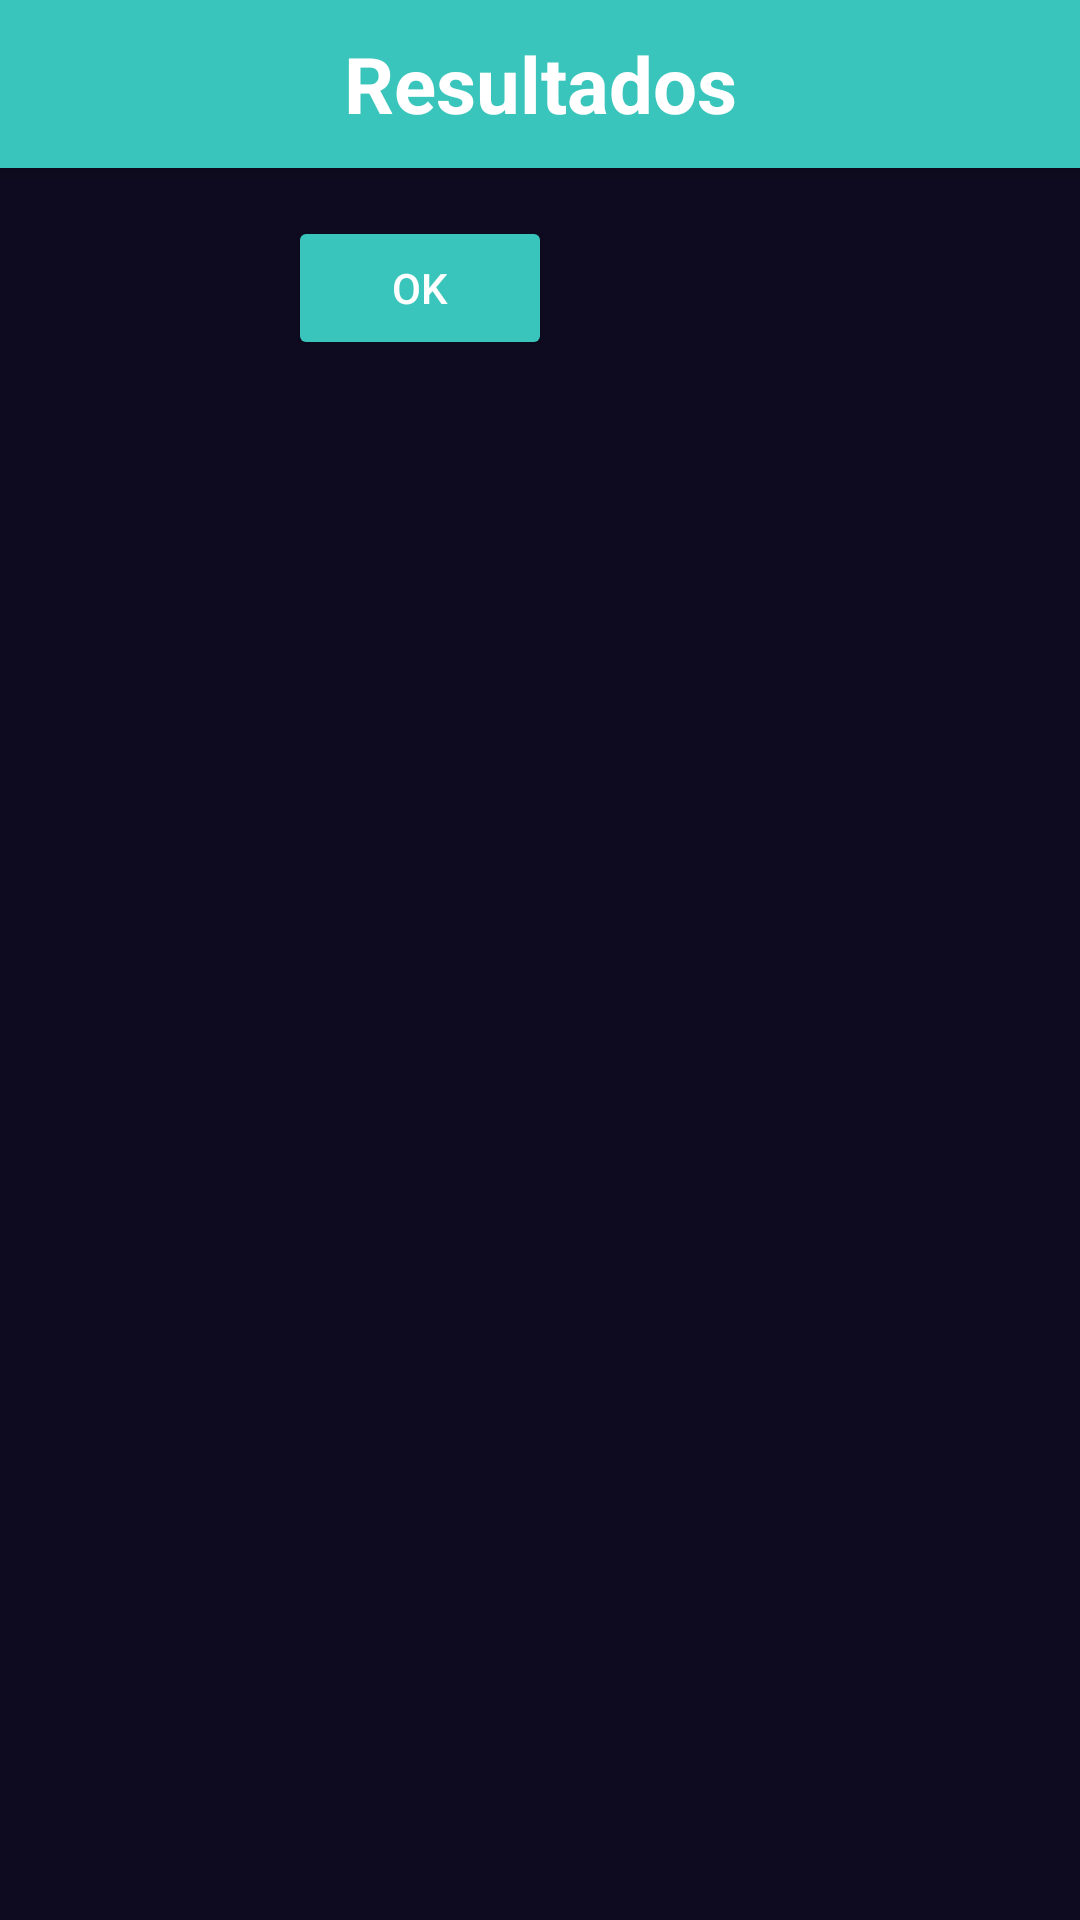

Android layout source for this screen:
<!-- AndroidManifest.xml: application theme Theme.QuizCraftApp -->
<!-- res/layout/activity_trivia_results.xml -->
<?xml version="1.0" encoding="utf-8"?>
<LinearLayout xmlns:android="http://schemas.android.com/apk/res/android"
    android:layout_width="match_parent"
    android:layout_height="match_parent"
    xmlns:tools="http://schemas.android.com/tools"
    android:orientation="vertical"
    android:background="@color/background_app">

    <androidx.appcompat.widget.Toolbar
        android:id="@+id/toolbar"
        android:layout_width="match_parent"
        android:layout_height="wrap_content"
        android:background="#39c5bb"
        android:elevation="4dp"
        android:theme="@style/ThemeOverlay.AppCompat.Dark.ActionBar">

        
        <TextView
            android:id="@+id/app_name"
            android:layout_width="wrap_content"
            android:layout_height="wrap_content"
            android:text="Resultados"
            android:textSize="26sp"
            android:textStyle="bold"
            android:textColor="@color/white"
            android:layout_gravity="center"
            />
    </androidx.appcompat.widget.Toolbar>


    <LinearLayout
        android:layout_width="match_parent"
        android:layout_height="match_parent"
        android:orientation="vertical"
        android:padding="16dp"
        android:id="@+id/resultsContainer">

        <LinearLayout
            android:layout_width="match_parent"
            android:layout_height="wrap_content"
            >

            <TextView
                android:id="@+id/score"
                android:layout_width="wrap_content"
                android:layout_height="wrap_content"
                android:textColor="@color/white"
                android:layout_marginEnd="80dp"
                android:textSize="25sp"
                tools:text="Puntaje: 100/100"
                />
            <Button
                android:id="@+id/btnBackToTrivia"
                android:layout_width="wrap_content"
                android:layout_height="wrap_content"
                android:backgroundTint="@color/colorPrimary"
                android:textColor="@color/white"
                android:text="OK"
                />

        </LinearLayout>

        <TextView
            android:id="@+id/time"
            android:layout_width="wrap_content"
            android:layout_height="wrap_content"
            android:textColor="@color/white"
            android:layout_marginEnd="80dp"
            android:textSize="20sp"
            tools:text="Tiempo: segundos"
            android:layout_marginBottom="32dp"
            />

    </LinearLayout>

</LinearLayout>
<!-- resources referenced by this layout -->
<resources>
  <color name="background_app">#0e0b20</color>
  <color name="colorPrimary">#39c5bb</color>
  <color name="white">#FFFFFFFF</color>
  <style name="Theme.QuizCraftApp" parent="Theme.MaterialComponents.DayNight.NoActionBar">
          
          <item name="colorPrimary">@color/colorPrimary</item>
          <item name="colorPrimaryVariant">@color/purple_700</item>
          <item name="colorOnPrimary">@color/white</item>
          
          <item name="colorSecondary">@color/teal_200</item>
          <item name="colorSecondaryVariant">@color/teal_700</item>
          <item name="colorOnSecondary">@color/black</item>
          
          <item name="android:statusBarColor">?attr/colorPrimary</item>
          
  
          <item name="windowActionBar">false</item> 
          <item name="windowNoTitle">true</item>    
      </style>
  <color name="purple_700">#FF3700B3</color>
  <color name="teal_200">#FF03DAC5</color>
  <color name="teal_700">#FF018786</color>
  <color name="black">#FF000000</color>
</resources>
